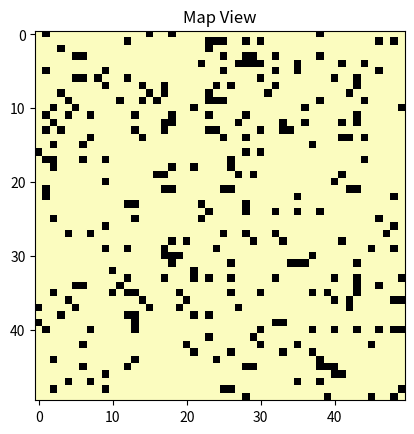

Here is the Python script that generated this plot:
import numpy as np
import matplotlib.pyplot as plt

# Generating data for the heat map
size = 50
data = np.random.choice([0, 1], size=size*size, p=[.1, .9])\
    .reshape((size, size))

# Function to show the heat map
plt.imshow(data, cmap='magma')

plt.title("Map View")
plt.show()